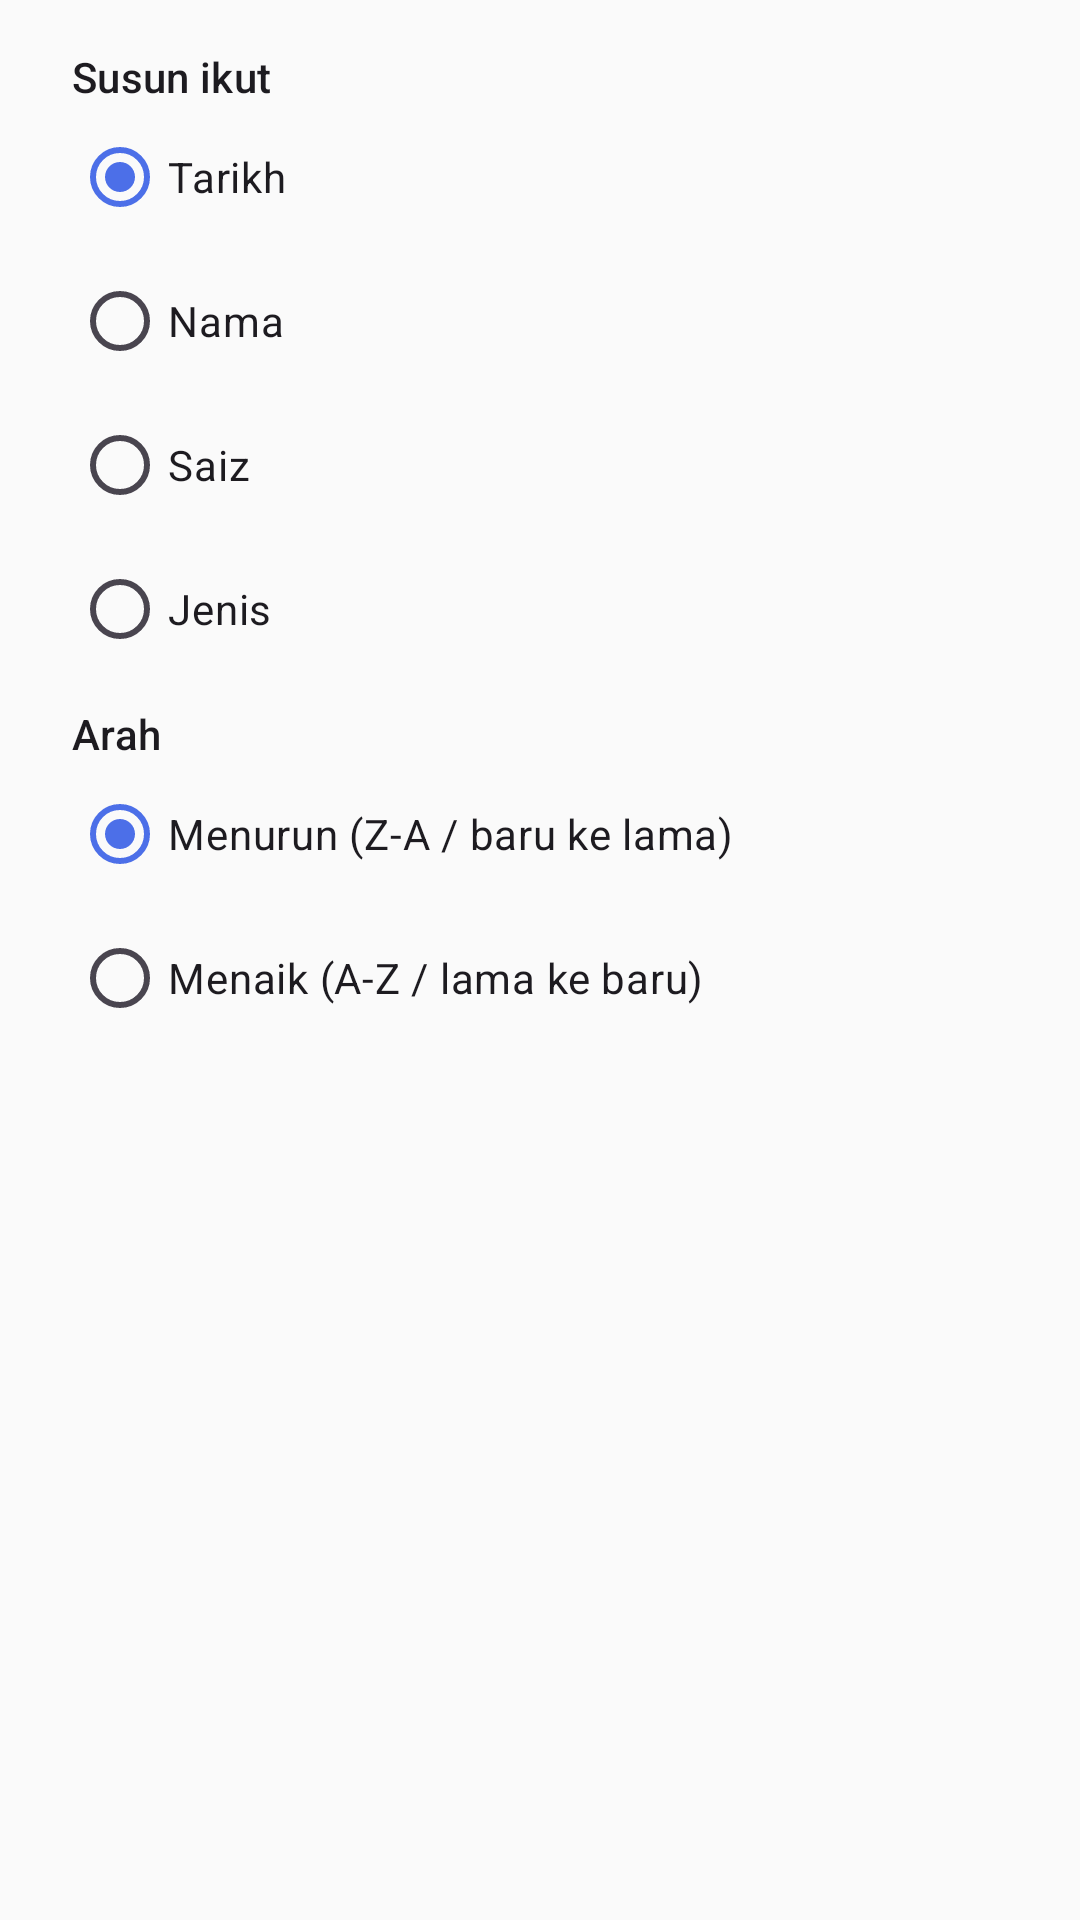

This screen was rendered from an Android layout file. Write that file and the resources it references.
<!-- AndroidManifest.xml: application theme Theme.Kcum -->
<!-- res/layout/dialog_sort.xml -->
<?xml version="1.0" encoding="utf-8"?>
<LinearLayout xmlns:android="http://schemas.android.com/apk/res/android"
    android:layout_width="match_parent"
    android:layout_height="wrap_content"
    android:orientation="vertical"
    android:paddingStart="24dp"
    android:paddingEnd="24dp"
    android:paddingTop="16dp">

    <TextView
        android:layout_width="match_parent"
        android:layout_height="wrap_content"
        android:text="@string/sort_by"
        android:textAppearance="?attr/textAppearanceLabelLarge" />

    <RadioGroup
        android:id="@+id/rg_sort"
        android:layout_width="match_parent"
        android:layout_height="wrap_content">

        <RadioButton
            android:id="@+id/rb_sort_date"
            android:layout_width="match_parent"
            android:layout_height="wrap_content"
            android:checked="true"
            android:text="@string/sort_date" />

        <RadioButton
            android:id="@+id/rb_sort_name"
            android:layout_width="match_parent"
            android:layout_height="wrap_content"
            android:text="@string/sort_name" />

        <RadioButton
            android:id="@+id/rb_sort_size"
            android:layout_width="match_parent"
            android:layout_height="wrap_content"
            android:text="@string/sort_size" />

        <RadioButton
            android:id="@+id/rb_sort_type"
            android:layout_width="match_parent"
            android:layout_height="wrap_content"
            android:text="@string/sort_type" />
    </RadioGroup>

    <TextView
        android:layout_width="match_parent"
        android:layout_height="wrap_content"
        android:layout_marginTop="8dp"
        android:text="@string/sort_order"
        android:textAppearance="?attr/textAppearanceLabelLarge" />

    <RadioGroup
        android:id="@+id/rg_order"
        android:layout_width="match_parent"
        android:layout_height="wrap_content">

        <RadioButton
            android:id="@+id/rb_sort_desc"
            android:layout_width="match_parent"
            android:layout_height="wrap_content"
            android:checked="true"
            android:text="@string/sort_desc" />

        <RadioButton
            android:id="@+id/rb_sort_asc"
            android:layout_width="match_parent"
            android:layout_height="wrap_content"
            android:text="@string/sort_asc" />
    </RadioGroup>
</LinearLayout>
<!-- resources referenced by this layout -->
<resources>
  <string name="sort_asc">Menaik (A-Z / lama ke baru)</string>
  <string name="sort_by">Susun ikut</string>
  <string name="sort_date">Tarikh</string>
  <string name="sort_desc">Menurun (Z-A / baru ke lama)</string>
  <string name="sort_name">Nama</string>
  <string name="sort_order">Arah</string>
  <string name="sort_size">Saiz</string>
  <string name="sort_type">Jenis</string>
  <style name="Theme.Kcum" parent="Theme.Material3.DayNight.NoActionBar">
          <item name="colorPrimary">@color/primary</item>
          <item name="colorOnPrimary">@color/on_primary</item>
          <item name="colorPrimaryContainer">@color/primary_container</item>
          <item name="colorOnPrimaryContainer">@color/on_primary_container</item>
          <item name="colorSecondary">@color/secondary</item>
          <item name="colorOnSecondary">@color/on_secondary</item>
          <item name="android:windowBackground">@color/light_background</item>
          <item name="colorSurface">@color/light_surface</item>
          <item name="android:statusBarColor">@color/light_surface</item>
          <item name="android:navigationBarColor">@color/light_surface</item>
          <item name="android:windowLightStatusBar">true</item>
      </style>
  <color name="primary">#4C6FE8</color>
  <color name="on_primary">#FFFFFF</color>
  <color name="primary_container">#DDE4FF</color>
  <color name="on_primary_container">#001159</color>
  <color name="secondary">#00897B</color>
  <color name="on_secondary">#FFFFFF</color>
  <color name="light_background">#FAFAFA</color>
  <color name="light_surface">#FFFFFF</color>
</resources>
